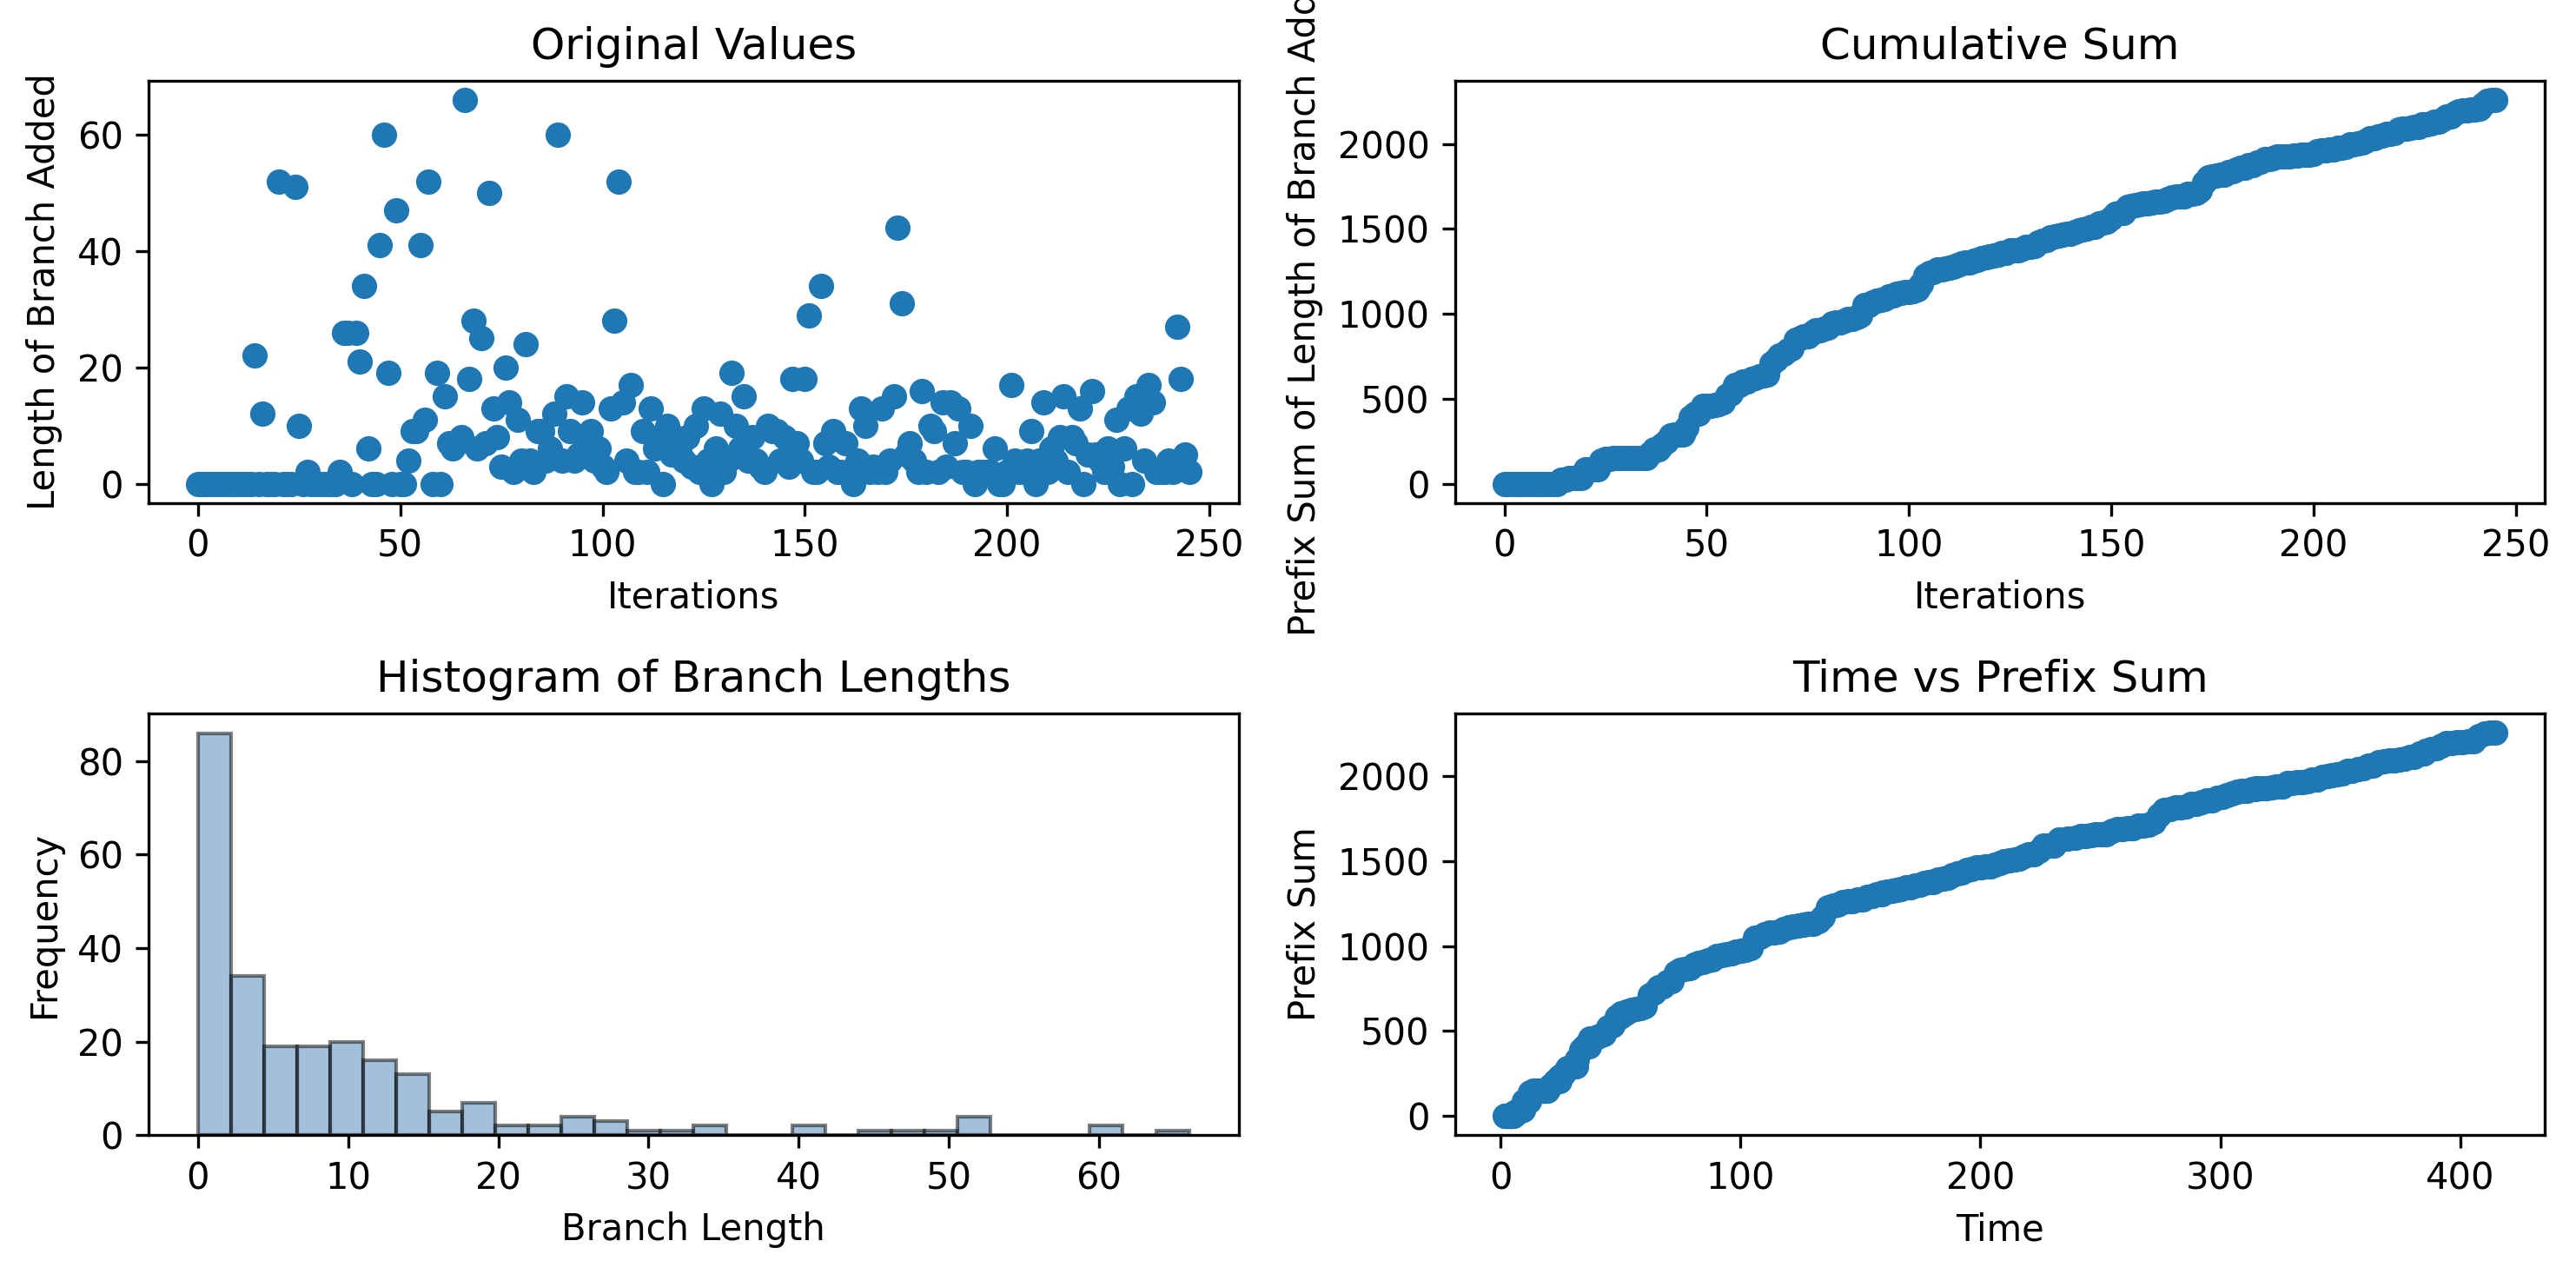

The file beside this chart, header and first rows:
0, 0, 0, 0, 0, 0, 0, 0, 0, 0, 0, 0, 0, 0, 22, 0, 12, 0, 0, 0, 52, 0, 0, 0
1.638, 1.929, 2.227, 2.517, 2.805, 3.128, 3.438, 3.804, 4.123, 4.123, 4.426, 4.727, 5.016, 5.305, 5.588, 7.262, 7.561, 8.898, 9.186, 9.464, 9.744, 11.32, 11.62, 11.9
